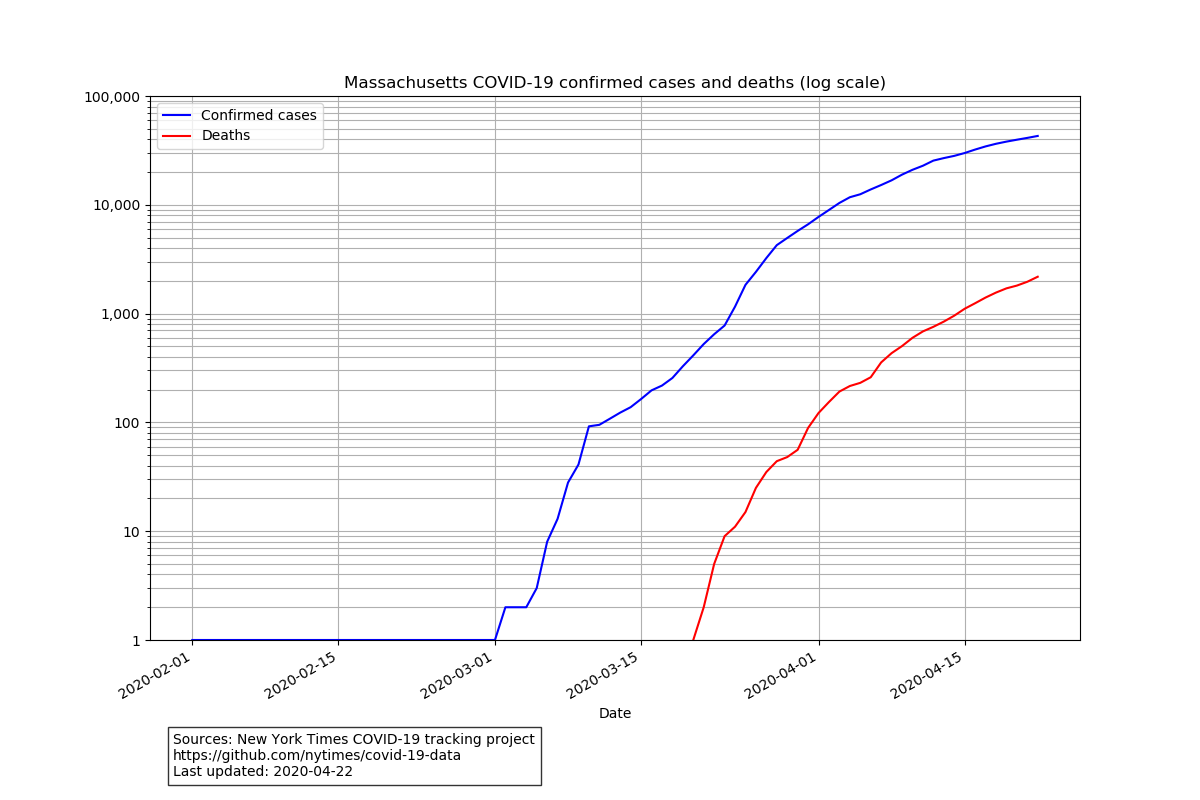

Source data for this figure (header and first rows):
date, cases, deaths
2020-02-01, 1, 0
2020-02-02, 1, 0
2020-02-03, 1, 0
2020-02-04, 1, 0
2020-02-05, 1, 0
2020-02-06, 1, 0
2020-02-07, 1, 0
2020-02-08, 1, 0
2020-02-09, 1, 0
2020-02-10, 1, 0
2020-02-11, 1, 0
2020-02-12, 1, 0
2020-02-13, 1, 0
2020-02-14, 1, 0
2020-02-15, 1, 0
2020-02-16, 1, 0
2020-02-17, 1, 0
2020-02-18, 1, 0
2020-02-19, 1, 0
2020-02-20, 1, 0
2020-02-21, 1, 0
2020-02-22, 1, 0
2020-02-23, 1, 0
2020-02-24, 1, 0
2020-02-25, 1, 0
2020-02-26, 1, 0
2020-02-27, 1, 0
2020-02-28, 1, 0
2020-02-29, 1, 0
2020-03-01, 1, 0
2020-03-02, 2, 0
2020-03-03, 2, 0
2020-03-04, 2, 0
2020-03-05, 3, 0
2020-03-06, 8, 0
2020-03-07, 13, 0
2020-03-08, 28, 0
2020-03-09, 41, 0
2020-03-10, 92, 0
2020-03-11, 95, 0
2020-03-12, 108, 0
2020-03-13, 123, 0
2020-03-14, 138, 0
2020-03-15, 164, 0
2020-03-16, 197, 0
2020-03-17, 218, 0
2020-03-18, 256, 0
2020-03-19, 328, 0
2020-03-20, 413, 1
2020-03-21, 525, 2
2020-03-22, 646, 5
2020-03-23, 777, 9
2020-03-24, 1159, 11
2020-03-25, 1838, 15
2020-03-26, 2417, 25
2020-03-27, 3240, 35
2020-03-28, 4257, 44
2020-03-29, 4955, 48
2020-03-30, 5752, 56
2020-03-31, 6620, 89
... 22 more rows
